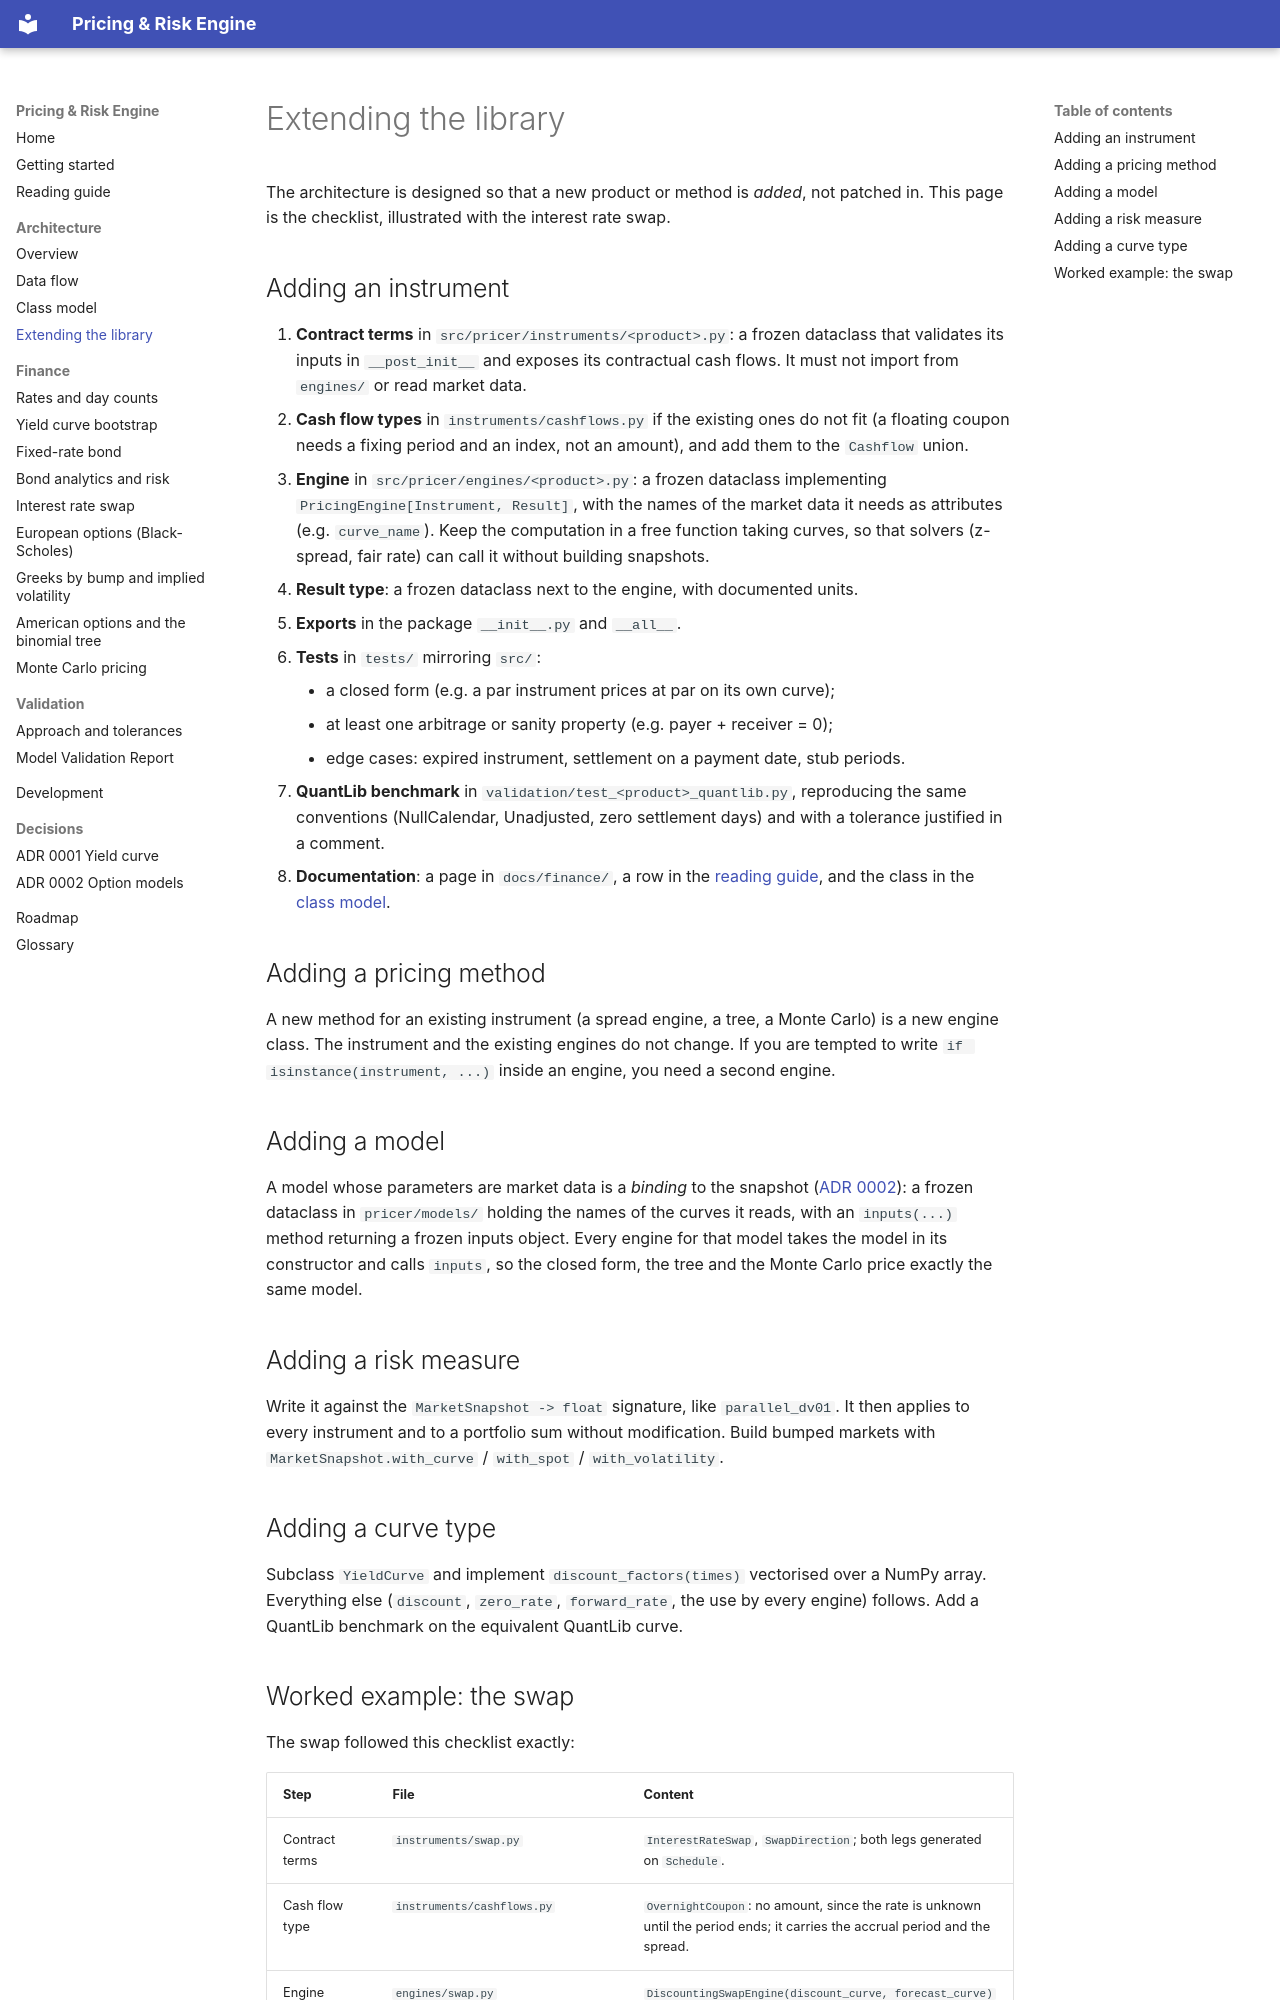

repository: Djewiet/pricing-risk-engine · page: architecture/extending/index.html · generator: mkdocs

# Extending the library

The architecture is designed so that a new product or method is *added*, not patched in.
This page is the checklist, illustrated with the interest rate swap.

## Adding an instrument

1. **Contract terms** in `src/pricer/instruments/<product>.py`: a frozen dataclass that
   validates its inputs in `__post_init__` and exposes its contractual cash flows. It must
   not import from `engines/` or read market data.
2. **Cash flow types** in `instruments/cashflows.py` if the existing ones do not fit (a
   floating coupon needs a fixing period and an index, not an amount), and add them to the
   `Cashflow` union.
3. **Engine** in `src/pricer/engines/<product>.py`: a frozen dataclass implementing
   `PricingEngine[Instrument, Result]`, with the names of the market data it needs as
   attributes (e.g. `curve_name`). Keep the computation in a free function taking curves,
   so that solvers (z-spread, fair rate) can call it without building snapshots.
4. **Result type**: a frozen dataclass next to the engine, with documented units.
5. **Exports** in the package `__init__.py` and `__all__`.
6. **Tests** in `tests/` mirroring `src/`:
    - a closed form (e.g. a par instrument prices at par on its own curve);
    - at least one arbitrage or sanity property (e.g. payer + receiver = 0);
    - edge cases: expired instrument, settlement on a payment date, stub periods.
7. **QuantLib benchmark** in `validation/test_<product>_quantlib.py`, reproducing the same
   conventions (NullCalendar, Unadjusted, zero settlement days) and with a tolerance
   justified in a comment.
8. **Documentation**: a page in `docs/finance/`, a row in the
   [reading guide](../reading-guide.md), and the class in the
   [class model](class-model.md).

## Adding a pricing method

A new method for an existing instrument (a spread engine, a tree, a Monte Carlo) is a new
engine class. The instrument and the existing engines do not change. If you are tempted to
write `if isinstance(instrument, ...)` inside an engine, you need a second engine.

## Adding a model

A model whose parameters are market data is a *binding* to the snapshot
([ADR 0002](../adr/0002-option-model-binding.md)): a frozen dataclass in `pricer/models/`
holding the names of the curves it reads, with an `inputs(...)` method returning a frozen
inputs object. Every engine for that model takes the model in its constructor and calls
`inputs`, so the closed form, the tree and the Monte Carlo price exactly the same model.

## Adding a risk measure

Write it against the `MarketSnapshot -> float` signature, like `parallel_dv01`. It then
applies to every instrument and to a portfolio sum without modification. Build bumped
markets with `MarketSnapshot.with_curve` / `with_spot` / `with_volatility`.

## Adding a curve type

Subclass `YieldCurve` and implement `discount_factors(times)` vectorised over a NumPy array.
Everything else (`discount`, `zero_rate`, `forward_rate`, the use by every engine) follows.
Add a QuantLib benchmark on the equivalent QuantLib curve.
